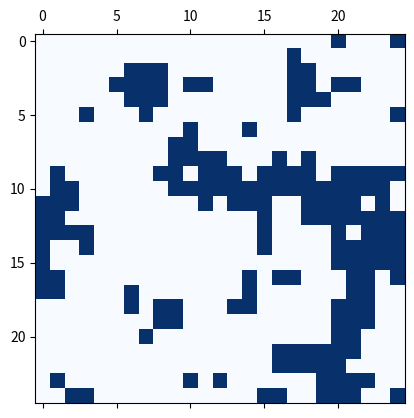

The script that saved this image:
import random
import matplotlib.pyplot as plt
import math

# ---Some constants---
N = 25 # Size of grid
J = 1 # Coupling strength
kBT = 2.5 * J # Critical temperature occurs at approximately 2.25~2.27 * J without diagonal contributions and at approximately 5.5 * J with diagonal contributions

# ---2D case---

# ---Initiate a grid of zeros---
grid = []

for i in range(N):
    row = []
    for j in range(N):
        row.append(0)
    grid.append(row)
    
# ---Fill the grid with spins of -1 and +1 chosen randomly---
for i in range(N):
    for j in range(N):
        spin = random.choice([-1, 1])
        grid[i][j] = spin
        
print(grid)

# ---Actual Metropolis algorithm implementation---
for i in range (N * 10000): # Iteration count
    # Pick a random spin
    x = random.randrange(0, N)
    y = random.randrange(0, N)

    # Neighbouring spins
    x_left = x - 1
    x_right = x + 1
    y_down = y - 1
    y_up = y + 1

    # Periodic boundary conditions
    if x_left < 0:
        x_left = x_left + N
    if x_right >= N:
        x_right = x_right - N
    if y_down < 0:
        y_down = y_down + N
    if y_up >= N:
        y_up = y_up - N

    '''
    If the spin at (x, y) flips, the only affected terms in the sum of the total energy
    will be the terms that contain the flipped spin.

    Instead of calculating the total initial and final energies of the system
    if the flip occurs, we only need to calculate the initial and final energies
    of the neighbouring pairs to the flipped spin.
    '''

    # No diagonal contributions
    Ei = -J * ((grid[x][y]) * (grid[x_left][y] + grid[x_right][y] + grid[x][y_down] + grid[x][y_up]))
    Ef = -J * ((-grid[x][y]) * (grid[x_left][y] + grid[x_right][y] + grid[x][y_down] + grid[x][y_up]))

    # With diagonal contributions (uncomment to include diagonal neighbours)
    # Ei = -J * ((grid[x][y]) * (grid[x_left][y] + grid[x_right][y] + grid[x][y_down] + grid[x][y_up] + grid[x_left][y_up] + grid[x_right][y_up] + grid[x_left][y_down] + grid[x_right][y_down]))
    # Ef = -J * ((-grid[x][y]) * (grid[x_left][y] + grid[x_right][y] + grid[x][y_down] + grid[x][y_up] +  grid[x_left][y_up] + grid[x_right][y_up] + grid[x_left][y_down] + grid[x_right][y_down]))

    # Calculate the change in energy of the system if the flip occurs
    DeltaE = Ef - Ei

    # Flip condition
    if DeltaE <= 0:
        grid[x][y] = -grid[x][y]
    else:
        P = math.exp(-DeltaE / kBT) # Probability
        p = random.uniform(0, 1) <= P

        if p == True: # Flip
            grid[x][y] = -grid[x][y]
        else: # No flip
            grid[x][y] = grid[x][y]
            
# ---Plotting (I like blue)---
fig, ax = plt.subplots()
ax.matshow(grid, cmap='Blues_r') # _r reverses the colormap spectrum
plt.show()

'''
# ---1D case---

# ---Initiate an array of zeros---
array = []

for i in range(N):
        array.append(0)

# ---Fill the array with spins of -1 and +1 chosen randomly---
for i in range(N):
    spin = random.choice([-1, 1])
    array[i] = spin

# ---Actual Metropolis algorithm implementation---
for i in range (N * 10000): # Iteration count
        # Pick a random spin
        x = random.randrange(0, N)

        # Neighbouring spins
        x_left = x - 1
        x_right = x + 1

        # Periodic boundary conditions
        if x_left < 0:
            x_left = x_left + N
        if x_right >= N:
            x_right = x_right - N

        # If the spin at (x, y) flips, the only affected terms in the sum of the total energy will be the terms that contain the flipped spin.
        # Instead of calculating the total initial and final energies of the system if the flip occurs, we only need to calculate the initial and final energies of the neighbouring pairs to the flipped spin.

        Ei = -J * ((array[x]) * (array[x_left] + array[x_right]))
        Ef = -J * ((-array[x]) * (array[x_left] + array[x_right]))

        # Calculate the change in energy of the system if the flip occurs
        DeltaE = Ef - Ei

        # Flip condition
        if DeltaE <= 0:
            array[x] = -array[x]
        else:
            P = math.exp(-DeltaE / kBT) # Probability
            p = random.uniform(0, 1) <= P
            
            if p == True: # Flip
                array[x]= -array[x]
            else: # No flip
                array[x] = array[x]

# ---Plotting (I like blue)---
grid = []
grid.append(array)

fig, ax = plt.subplots()
ax.get_yaxis().set_visible(False)
ax.matshow(grid, cmap='Blues_r') # _r reverses the colormap spectrum
plt.show()
'''
